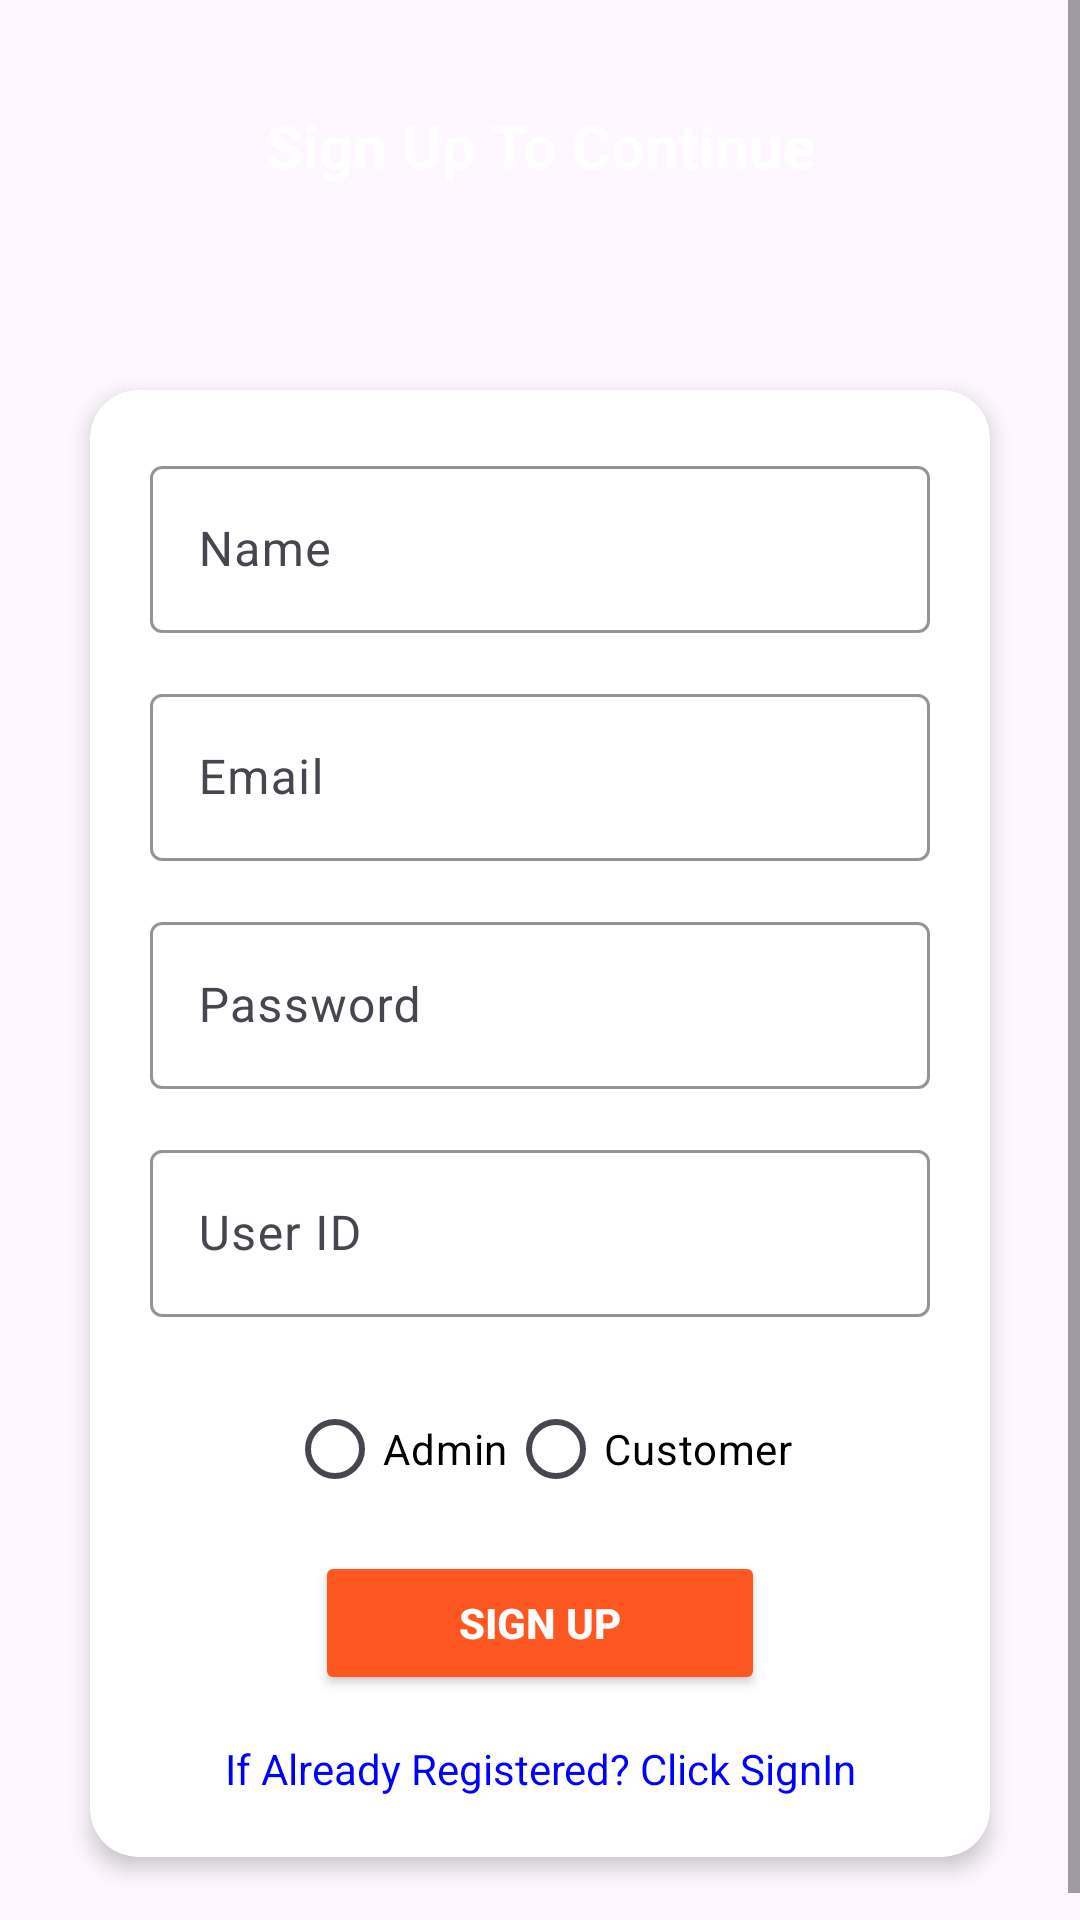

This screen was rendered from an Android layout file. Write that file and the resources it references.
<!-- AndroidManifest.xml: application theme Theme.FeastoFoodDelivery -->
<!-- res/layout/activity_sign_up.xml -->
<?xml version="1.0" encoding="utf-8"?>
<ScrollView xmlns:android="http://schemas.android.com/apk/res/android"
    xmlns:app="http://schemas.android.com/apk/res-auto"
    xmlns:tools="http://schemas.android.com/tools"
    android:id="@+id/main"
    android:layout_width="match_parent"
    android:layout_height="match_parent"
    tools:context=".activities.SignUpActivity">

    <LinearLayout
        android:layout_width="match_parent"
        android:layout_height="wrap_content"
        android:orientation="vertical">

        <LinearLayout
            android:layout_width="match_parent"
            android:layout_height="100dp"
            android:orientation="vertical"
            android:background="@drawable/bottom_curve">

            <TextView
                android:id="@+id/tvSignUpToContinue"
                android:layout_width="match_parent"
                android:layout_height="wrap_content"
                android:text="Sign Up To Continue"
                android:textStyle="bold"
                android:textSize="20sp"
                android:textAlignment="center"
                android:layout_marginTop="35dp"
                android:textColor="@color/white"/>
        </LinearLayout>

        <androidx.cardview.widget.CardView
            android:layout_width="match_parent"
            android:layout_height="wrap_content"
            android:layout_margin="30dp"
            android:background="@android:color/white"
            app:cardCornerRadius="16dp"
            app:cardElevation="4dp">

            <LinearLayout
                android:layout_width="match_parent"
                android:layout_height="wrap_content"
                android:orientation="vertical"
                android:padding="20dp">

                <com.google.android.material.textfield.TextInputLayout
                    android:layout_width="match_parent"
                    android:layout_height="wrap_content"
                    app:boxStrokeColor="@color/btncolor">

                    <com.google.android.material.textfield.TextInputEditText
                        android:id="@+id/etName"
                        android:layout_width="match_parent"
                        android:layout_height="wrap_content"
                        android:hint="Name" />
                </com.google.android.material.textfield.TextInputLayout>

                <com.google.android.material.textfield.TextInputLayout
                    android:layout_width="match_parent"
                    android:layout_height="wrap_content"
                    android:layout_marginTop="15dp"
                    app:boxStrokeColor="@color/btncolor">

                    <com.google.android.material.textfield.TextInputEditText
                        android:id="@+id/etEMail"
                        android:layout_width="match_parent"
                        android:layout_height="wrap_content"
                        android:hint="Email" />
                </com.google.android.material.textfield.TextInputLayout>

                <com.google.android.material.textfield.TextInputLayout
                    android:layout_width="match_parent"
                    android:layout_height="wrap_content"
                    android:layout_marginTop="15dp"
                    app:boxStrokeColor="@color/btncolor">

                    <com.google.android.material.textfield.TextInputEditText
                        android:id="@+id/etPassword"
                        android:layout_width="match_parent"
                        android:layout_height="wrap_content"
                        android:hint="Password"
                        android:inputType="textPassword" />
                </com.google.android.material.textfield.TextInputLayout>

                <com.google.android.material.textfield.TextInputLayout
                    android:layout_width="match_parent"
                    android:layout_height="wrap_content"
                    android:layout_marginTop="15dp"
                    app:boxStrokeColor="@color/btncolor">

                    <com.google.android.material.textfield.TextInputEditText
                        android:id="@+id/etUserId"
                        android:layout_width="match_parent"
                        android:layout_height="wrap_content"
                        android:hint="User ID" />
                </com.google.android.material.textfield.TextInputLayout>

                <RadioGroup
                    android:id="@+id/radioGroup"
                    android:layout_width="wrap_content"
                    android:layout_height="wrap_content"
                    android:orientation="horizontal"
                    android:layout_gravity="center"
                    android:layout_marginTop="20dp">

                    <RadioButton
                        android:id="@+id/rbAdmin"
                        android:layout_width="wrap_content"
                        android:layout_height="wrap_content"
                        android:text="Admin"
                        android:textColor="@color/black" />

                    <RadioButton
                        android:id="@+id/rbCustomer"
                        android:layout_width="wrap_content"
                        android:layout_height="wrap_content"
                        android:text="Customer"
                        android:textColor="@color/black" />
                </RadioGroup>

                <Button
                    android:id="@+id/btnSignUp"
                    android:layout_width="150dp"
                    android:layout_height="wrap_content"
                    android:text="Sign Up"
                    android:layout_gravity="center"
                    android:backgroundTint="@color/btncolor"
                    android:textColor="@android:color/white"
                    android:textStyle="bold"
                    android:layout_marginTop="10dp" />

                <TextView
                    android:id="@+id/tvAlreadyRegistered"
                    android:layout_width="match_parent"
                    android:layout_height="wrap_content"
                    android:text="If Already Registered? Click SignIn"
                    android:textAlignment="center"
                    android:textColor="@color/blue"
                    android:layout_marginTop="15dp" />
            </LinearLayout>

        </androidx.cardview.widget.CardView>

    </LinearLayout>

</ScrollView>
<!-- resources referenced by this layout -->
<resources>
  <color name="black">#FF000000</color>
  <color name="blue">#0000FF</color>
  <color name="btncolor">#FF5722</color>
  <color name="white">#FFFFFFFF</color>
  <style name="Theme.FeastoFoodDelivery" parent="Base.Theme.FeastoFoodDelivery" />
  <style name="Base.Theme.FeastoFoodDelivery" parent="Theme.Material3.DayNight.NoActionBar">
          
          
      </style>
</resources>
